Run: headless pygame with SDL's dummy video driver; simulated clock (each Clock.tick advances the game by its frame time, no real sleeping); random seed 0; keys injected as events and as key.get_pressed() state; no mouse input.
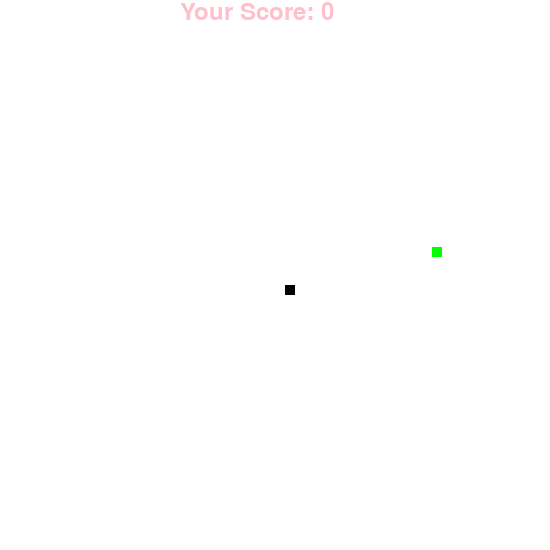
Frame 1 of 4 · flips 1–60 · no input
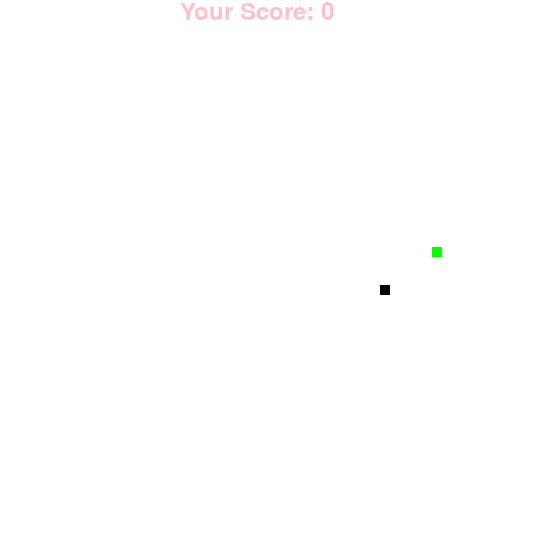
Frame 2 of 4 · flips 61–180 · tapped SPACE, RETURN · held RIGHT (→), D
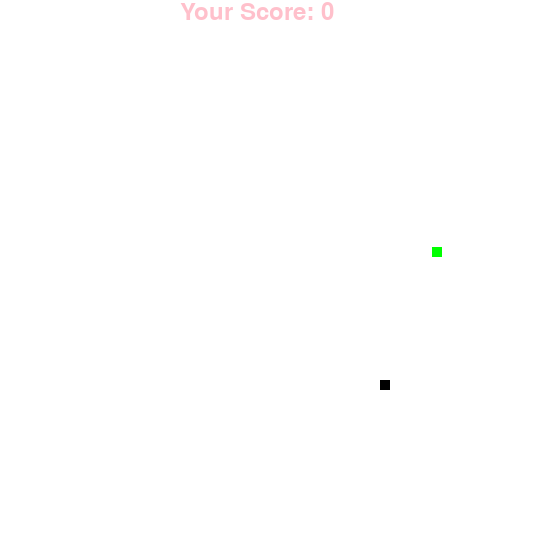
Frame 3 of 4 · flips 181–300 · held DOWN (↓), S
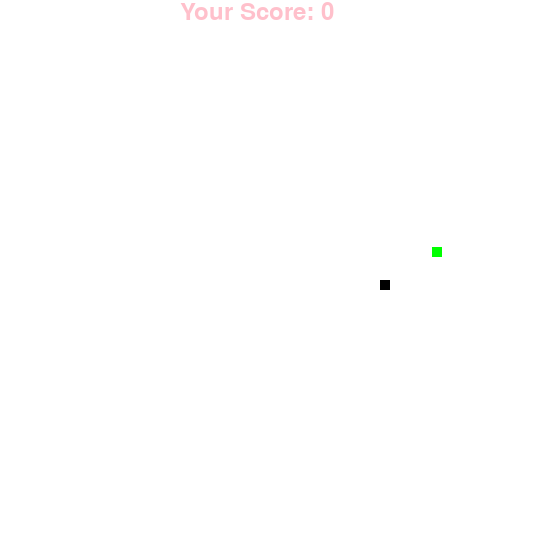
Frame 4 of 4 · flips 301–420 · held LEFT (←), A, UP (↑), W

The pygame program that drew these frames:

import pygame
import time
import random
import os
import sys

pygame.init()
clock = pygame.time.Clock()
width = 550
height = 550
screen = pygame.display.set_mode((width, height))
pygame.display.set_caption('Snake Game')
snake_block = 10
snake_speed = 10
font_style = pygame.font.SysFont("arial", 25)
score_font = pygame.font.SysFont("arial", 35)
screen.fill('white')
def Your_score(score):
    value = score_font.render("Your Score: " + str(score), True, 'pink')
    screen.blit(value, [180, 0])


def our_snake(snake_block, snake_list):
    for x in snake_list:
        pygame.draw.rect(screen, 'black', [x[0], x[1], snake_block, snake_block])


def message(msg, color):
    message = font_style.render(msg, True, color)
    screen.blit(messsage, [15, 15])

count = 0
game = True
x_snake = 225
y_snake = 225
x_food = random.randint(0, 500)
y_food = random.randint(50, 500)
x_plussnake = 1
y_plussnake = 1
snake_coords = []
play = 0
coords = [x_snake, y_snake]

def Game():
    global game, x_snake, y_snake, x_food, y_food, x_plussnake, y_plussnake, snake_coords, count
    if game == False:
        screen.fill('black')
        message("You Lost!", red)
        Your_score(count)
        pygame.display.update()
        time.sleep(3)
        exit()

def main():
    global game, x_snake, y_snake, x_food, y_food, x_plussnake, y_plussnake, snake_coords, count, coords
    if game:
        while game:
            for event in pygame.event.get():
                key = pygame.key.get_pressed()
                if event.type == pygame.KEYDOWN:
                    if event.key == pygame.K_LEFT:
                        x_plussnake = -snake_block
                        y_plussnake = 0
                    elif event.key == pygame.K_RIGHT:
                        x_plussnake = snake_block
                        y_plussnake = 0
                    elif event.key == pygame.K_UP:
                        y_plussnake = -snake_block
                        x_plussnake = 0
                    elif event.key == pygame.K_DOWN:
                        y_plussnake = snake_block
                        x_plussnake = 0
            if x_snake <= 0:
                x_snake = 550
            elif x_snake >= 550:
                x_snake = 0
            elif y_snake <= 0:
                y_snake = 550
            elif y_snake >= 550:
                y_snake = 0
            if (x_snake == x_food or x_snake == x_food - 1 or x_snake == x_food - 2 or x_snake == x_food - 3 or
                x_snake == x_food - 4 or x_snake == x_food - 5 or x_snake == x_food + 1 or x_snake == x_food + 2
            or x_snake == x_food + 3 or x_snake == x_food + 4 or x_snake == x_food + 5) and (y_snake == y_food or
            y_snake == y_food - 1 or y_snake == y_food - 2 or y_snake == y_food - 3 or y_snake == y_food - 4 or
            y_snake == y_food - 5 or y_snake == y_food + 1 or y_snake == y_food + 2 or y_snake == y_food + 3 or
            y_snake == y_food + 4 or y_snake == y_food + 5 or y_snake == y_food + 6 or y_snake == y_food + 7 or
            y_snake == y_food + 8 or y_snake == y_food + 9 or y_snake == y_food - 6 or y_snake == y_food - 7 or
            y_snake == y_food - 8 or y_snake == y_food - 9):
                x_food = random.randint(0, 500)
                y_food = random.randint(50, 500)
                screen.fill('white')
                pygame.draw.rect(screen, 'green', [x_food, y_food, 10, 10])
                count += 1
            clock.tick(snake_speed)
            x_snake += x_plussnake
            y_snake += y_plussnake
            screen.fill('white')
            pygame.draw.rect(screen, 'green', [x_food, y_food, 10, 10])
            snake_coords.append([x_snake, y_snake])
            if len(snake_coords) - 1 > count:
                del snake_coords[0]
            our_snake(snake_block, snake_coords)
            Your_score(count)
            pygame.display.update()
    else:
        Game()

if __name__ == '__main__':
    pygame.init()
    main()
